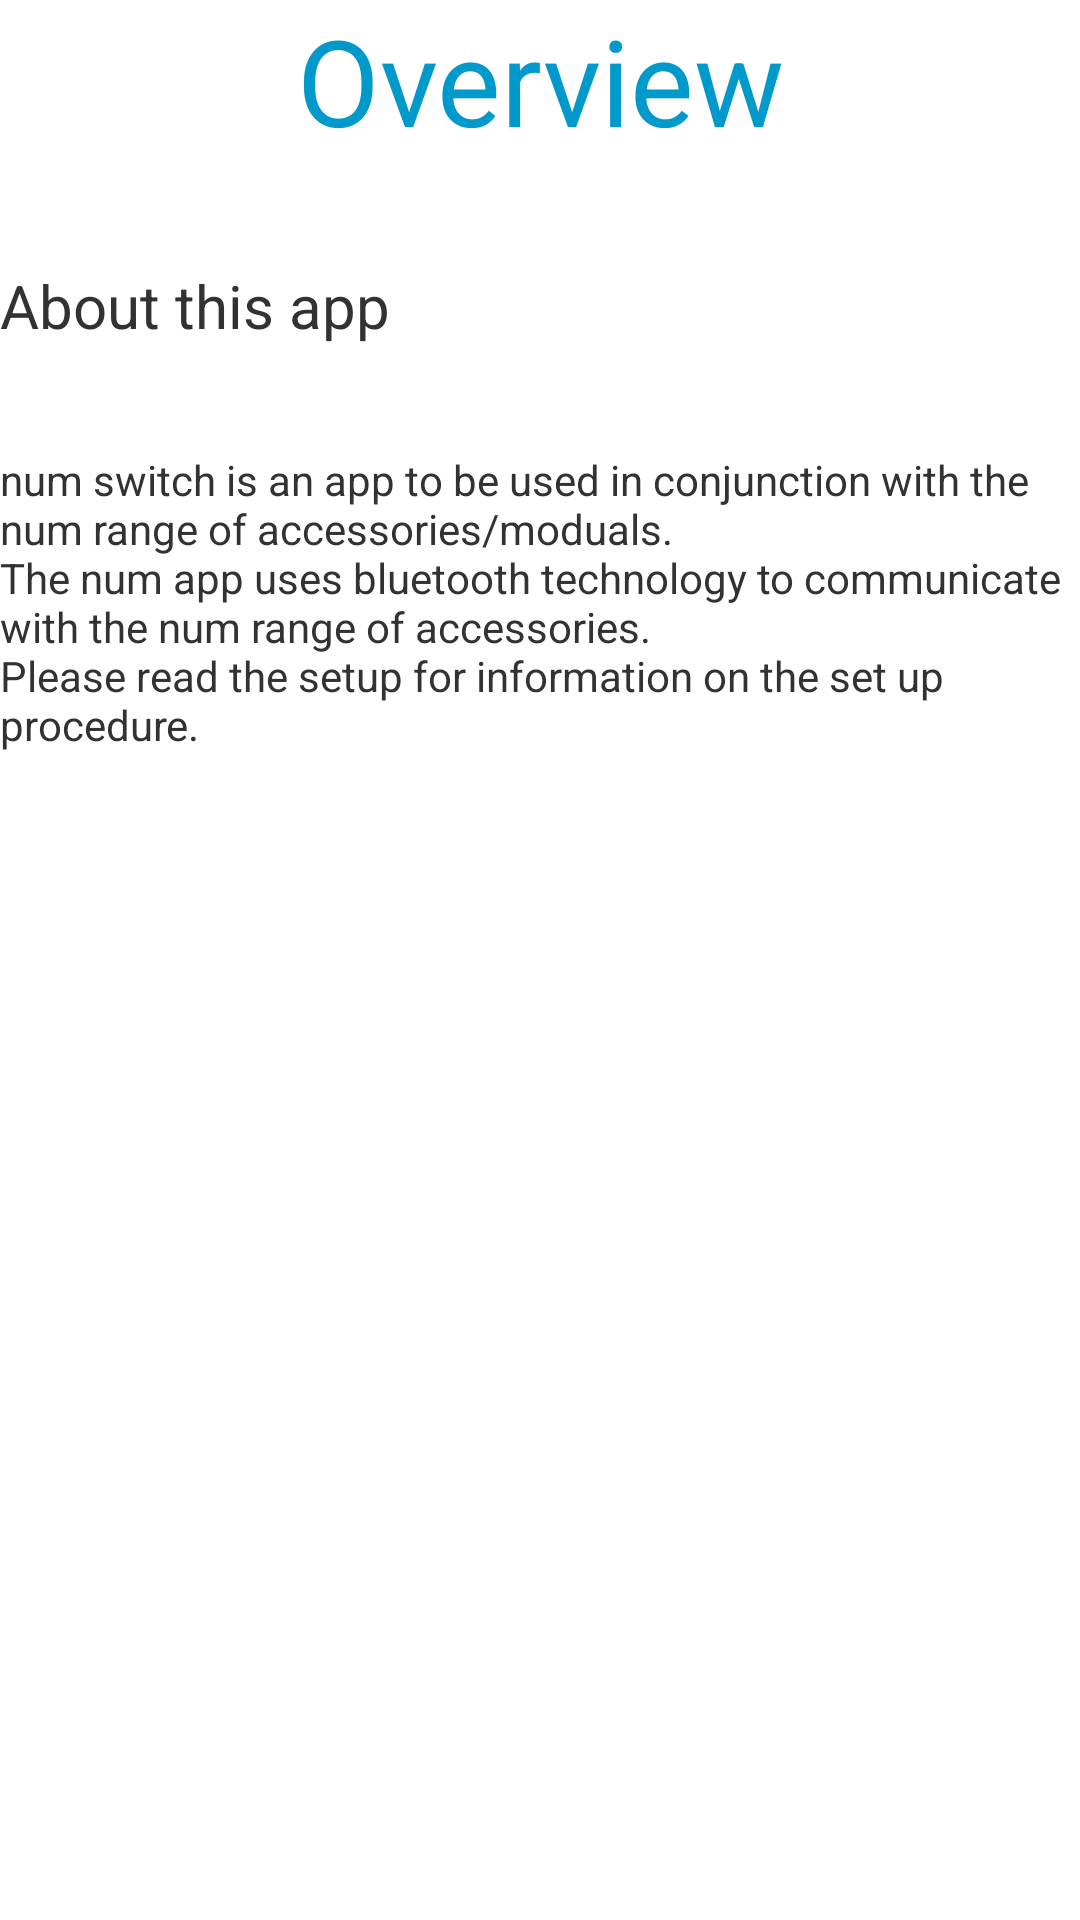

Reconstruct the res/layout file that produces this screen, plus the resources it refers to.
<!-- AndroidManifest.xml: application theme AppTheme -->
<!-- res/layout/overview.xml -->
<?xml version="1.0" encoding="utf-8"?>
<LinearLayout xmlns:android="http://schemas.android.com/apk/res/android"
    android:orientation="vertical"
    android:layout_width="match_parent"
    android:layout_height="match_parent">

    <TextView
        android:layout_width="fill_parent"
        android:layout_height="wrap_content"
        android:text="@string/overviewtitle"
        android:textSize="@dimen/title"
        android:textAlignment="center"
        android:gravity="center_horizontal"
        android:textColor="@color/titleText" />

    <TextView
        android:layout_marginTop="35dp"
        android:layout_width="wrap_content"
        android:layout_height="wrap_content"
        android:text="@string/overviewsubhead"
        android:textSize="@dimen/subhead" />

    <TextView
        android:layout_marginTop="35dp"
        android:layout_width="wrap_content"
        android:layout_height="wrap_content"
        android:text="@string/overviewtext"
        android:id="@+id/textView"
        android:layout_gravity="left|center_vertical" />

</LinearLayout>
<!-- resources referenced by this layout -->
<resources>
  <color name="titleText">#ff0099cc</color>
  <dimen name="subhead">20dp</dimen>
  <dimen name="title">40dp</dimen>
  <string name="overviewsubhead">About this app</string>
  <string name="overviewtext">num switch is an app to be used in conjunction with the num range of accessories/moduals. \nThe num app uses bluetooth technology to communicate with the num range of accessories. \nPlease read the setup for information on the set up procedure. </string>
  
      // setup main text
  <string name="overviewtitle">Overview</string>
  <style name="AppTheme" parent="android:Theme.Holo.Light">
          
      </style>
</resources>
